Run: headless pygame with SDL's dummy video driver; simulated clock (each Clock.tick advances the game by its frame time, no real sleeping); random seed 0; keys injected as events and as key.get_pressed() state; mouse plan: one left click at the window centre at the start of phase 2, then a move to the lower-right quarter at the start of phase 3.
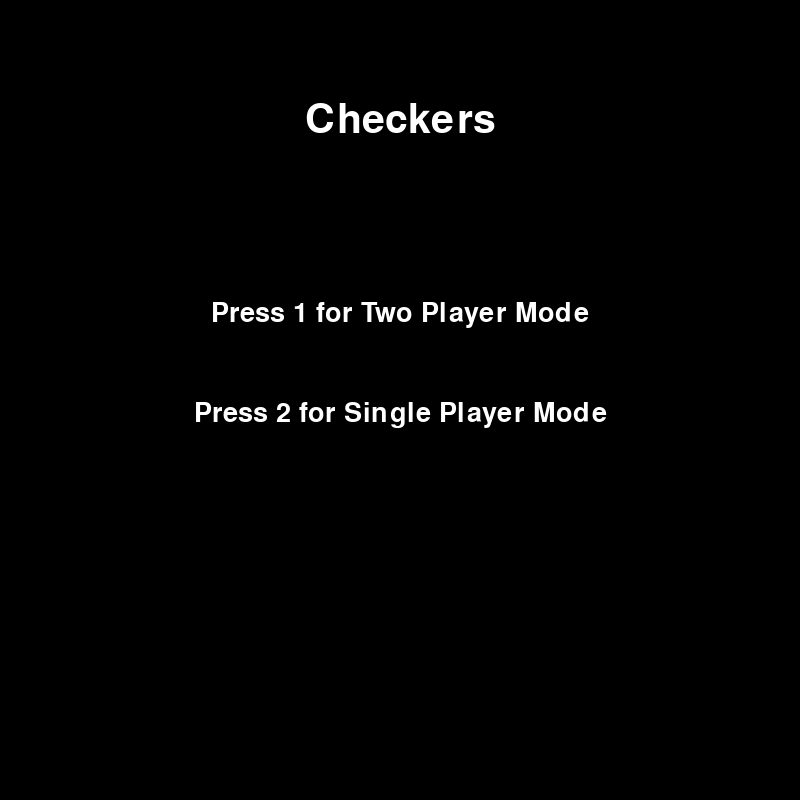
Frame 1 of 4 · flips 1–60 · no input
Frame 2 of 4 · flips 61–180 · clicked the window centre · tapped SPACE, RETURN · held RIGHT (→), D · screen unchanged from frame 1, image omitted
Frame 3 of 4 · flips 181–300 · moved the mouse to the lower-right quarter · held DOWN (↓), S · screen unchanged from frame 2, image omitted
Frame 4 of 4 · flips 301–420 · held LEFT (←), A, UP (↑), W · screen unchanged from frame 3, image omitted

The pygame program that drew these frames:

# --- SOCX CHECKERS ----------- #
# --- By Musterion for Socx --- #
# --- Version 2.0.0 ----------- #
# --- 07 Feb 2025 --------------#

import pygame
import sys
import copy
import math
import random

# ---------------- Pygame Initialization and Global Constants ----------------
pygame.init()

WIDTH, HEIGHT = 800, 800
ROWS, COLS = 8, 8
SQUARE_SIZE = WIDTH // COLS

# Colors
RED    = (255, 0, 0)
WHITE  = (255, 255, 255)
BLACK  = (0, 0, 0)
GREY   = (128, 128, 128)
BLUE   = (0, 0, 255)

# ---------------- Piece Class ----------------
class Piece:
    PADDING = 15
    OUTLINE = 2

    def __init__(self, row, col, color):
        self.row = row
        self.col = col
        self.color = color
        self.king = False
        self.x = 0
        self.y = 0
        self.calc_pos()
    
    def calc_pos(self):
        self.x = SQUARE_SIZE * self.col + SQUARE_SIZE // 2
        self.y = SQUARE_SIZE * self.row + SQUARE_SIZE // 2
    
    def make_king(self):
        self.king = True

    def draw(self, win):
        radius = SQUARE_SIZE // 2 - self.PADDING
        # Draw an outline circle
        pygame.draw.circle(win, GREY, (self.x, self.y), radius + self.OUTLINE)
        # Draw the piece itself
        pygame.draw.circle(win, self.color, (self.x, self.y), radius)
        if self.king:
            font = pygame.font.SysFont("comicsans", 30)
            crown = font.render("K", True, BLUE)
            win.blit(crown, (self.x - crown.get_width() // 2, self.y - crown.get_height() // 2))
    
    def move(self, row, col):
        self.row = row
        self.col = col
        self.calc_pos()

# ---------------- Board Class ----------------
class Board:
    def __init__(self):
        self.board = []
        self.red_left = self.white_left = 12
        self.red_kings = self.white_kings = 0
        self.create_board()

    def draw_squares(self, win):
        win.fill(BLACK)
        for row in range(ROWS):
            for col in range(row % 2, COLS, 2):
                pygame.draw.rect(win, GREY, (col * SQUARE_SIZE, row * SQUARE_SIZE, SQUARE_SIZE, SQUARE_SIZE))

    def create_board(self):
        for row in range(ROWS):
            self.board.append([])
            for col in range(COLS):
                if col % 2 == ((row + 1) % 2):
                    if row < 3:
                        self.board[row].append(Piece(row, col, WHITE))
                    elif row > 4:
                        self.board[row].append(Piece(row, col, RED))
                    else:
                        self.board[row].append(0)
                else:
                    self.board[row].append(0)
    
    def draw(self, win):
        self.draw_squares(win)
        for row in range(ROWS):
            for col in range(COLS):
                piece = self.board[row][col]
                if piece != 0:
                    piece.draw(win)

    def move(self, piece, row, col):
        # Move piece on board and update its position
        self.board[piece.row][piece.col], self.board[row][col] = 0, piece
        piece.move(row, col)
        # King promotion
        if row == ROWS - 1 or row == 0:
            if not piece.king:
                piece.make_king()
                if piece.color == RED:
                    self.red_kings += 1
                else:
                    self.white_kings += 1

    def get_piece(self, row, col):
        return self.board[row][col]

    def remove(self, pieces):
        for piece in pieces:
            self.board[piece.row][piece.col] = 0
            if piece != 0:
                if piece.color == RED:
                    self.red_left -= 1
                else:
                    self.white_left -= 1

    def winner(self):
        if self.red_left <= 0:
            return WHITE
        elif self.white_left <= 0:
            return RED
        return None

    def get_valid_moves(self, piece):
        moves = {}
        left = piece.col - 1
        right = piece.col + 1
        row = piece.row

        # For RED (and kings) move upward (decreasing row)
        if piece.color == RED or piece.king:
            moves.update(self._traverse_left(row - 1, max(row - 3, -1), -1, piece.color, left))
            moves.update(self._traverse_right(row - 1, max(row - 3, -1), -1, piece.color, right))
        # For WHITE (and kings) move downward (increasing row)
        if piece.color == WHITE or piece.king:
            moves.update(self._traverse_left(row + 1, min(row + 3, ROWS), 1, piece.color, left))
            moves.update(self._traverse_right(row + 1, min(row + 3, ROWS), 1, piece.color, right))
        return moves

    def _traverse_left(self, start, stop, step, color, left, skipped=[]):
        moves = {}
        last = []
        for r in range(start, stop, step):
            if left < 0:
                break

            current = self.board[r][left]
            if current == 0:
                if skipped and not last:
                    break
                elif skipped:
                    moves[(r, left)] = last + skipped
                else:
                    moves[(r, left)] = last

                if last:
                    next_r = r + step
                    if 0 <= next_r < ROWS:
                        moves.update(self._traverse_left(r + step, stop, step, color, left - 1, skipped=last))
                        moves.update(self._traverse_right(r + step, stop, step, color, left + 1, skipped=last))
                break
            elif current.color == color:
                break
            else:
                last = [current]

            left -= 1

        return moves

    def _traverse_right(self, start, stop, step, color, right, skipped=[]):
        moves = {}
        last = []
        for r in range(start, stop, step):
            if right >= COLS:
                break

            current = self.board[r][right]
            if current == 0:
                if skipped and not last:
                    break
                elif skipped:
                    moves[(r, right)] = last + skipped
                else:
                    moves[(r, right)] = last

                if last:
                    next_r = r + step
                    if 0 <= next_r < ROWS:
                        moves.update(self._traverse_left(r + step, stop, step, color, right - 1, skipped=last))
                        moves.update(self._traverse_right(r + step, stop, step, color, right + 1, skipped=last))
                break
            elif current.color == color:
                break
            else:
                last = [current]

            right += 1

        return moves

    # ------------- Helper Methods for the AI (Simulation and Cloning) -------------
    def get_all_pieces(self, color):
        pieces = []
        for row in self.board:
            for piece in row:
                if piece != 0 and piece.color == color:
                    pieces.append(piece)
        return pieces

    def clone(self):
        # Create a deep copy of the board (for simulation purposes)
        new_board = Board.__new__(Board)
        new_board.board = []
        for row in self.board:
            new_row = []
            for piece in row:
                if piece == 0:
                    new_row.append(0)
                else:
                    new_piece = Piece(piece.row, piece.col, piece.color)
                    new_piece.king = piece.king
                    new_row.append(new_piece)
            new_board.board.append(new_row)
        new_board.red_left = self.red_left
        new_board.white_left = self.white_left
        new_board.red_kings = self.red_kings
        new_board.white_kings = self.white_kings
        return new_board

# ---------------- Game Class ----------------
class Game:
    def __init__(self, win, mode):
        self.win = win
        self.mode = mode  # "2P" or "AI"
        self._init()

    def _init(self):
        self.selected = None
        self.board = Board()
        # RED always starts; in AI mode human is RED, computer is WHITE.
        self.turn = RED
        self.valid_moves = {}

    def update(self):
        self.board.draw(self.win)
        self.draw_valid_moves(self.valid_moves)
        pygame.display.update()

    def reset(self):
        self._init()

    def select(self, row, col):
        # In multi-jump sequences, the selected piece is fixed.
        if self.selected:
            if (row, col) in self.valid_moves:
                self._move(row, col)
            return True

        piece = self.board.get_piece(row, col)
        if piece != 0 and piece.color == self.turn:
            self.selected = piece
            moves = self.board.get_valid_moves(piece)
            # If capturing moves exist, force them.
            capture_moves = {move: skipped for move, skipped in moves.items() if skipped}
            self.valid_moves = capture_moves if capture_moves else moves
            return True

        return False

    def _move(self, row, col):
        if self.selected and (row, col) in self.valid_moves:
            captured = self.valid_moves[(row, col)]
            self.board.move(self.selected, row, col)
            if captured:
                self.board.remove(captured)
                # After capturing, check if additional capture moves exist.
                new_moves = self.board.get_valid_moves(self.selected)
                capture_moves = {move: skipped for move, skipped in new_moves.items() if skipped}
                if capture_moves:
                    self.valid_moves = capture_moves
                    return True
            self.change_turn()
            return True
        return False

    def draw_valid_moves(self, moves):
        for move in moves:
            row, col = move
            pygame.draw.circle(
                self.win, BLUE,
                (col * SQUARE_SIZE + SQUARE_SIZE // 2, row * SQUARE_SIZE + SQUARE_SIZE // 2),
                15
            )

    def change_turn(self):
        self.valid_moves = {}
        self.selected = None
        self.turn = WHITE if self.turn == RED else RED

# ---------------- AI Helper Functions ----------------
def evaluate(board):
    # A simple evaluation: (computer score) - (human score)
    # Here, computer is WHITE and human is RED.
    return board.white_left - board.red_left + (board.white_kings * 0.5 - board.red_kings * 0.5)

def simulate_move(piece, move, board, skip):
    board.move(piece, move[0], move[1])
    if skip:
        board.remove(skip)
    return board

def get_all_moves(board, color, game):
    moves = []
    for piece in board.get_all_pieces(color):
        valid_moves = board.get_valid_moves(piece)
        for move, skip in valid_moves.items():
            temp_board = board.clone()
            temp_piece = temp_board.get_piece(piece.row, piece.col)
            new_board = simulate_move(temp_piece, move, temp_board, skip)
            # Record: (original piece row, col, destination, skip list, new board state)
            moves.append((piece.row, piece.col, move, skip, new_board))
    return moves

def minimax(board, depth, max_player, game, alpha, beta):
    # Terminal condition: maximum depth reached or game over.
    if depth == 0 or board.winner() is not None:
        return evaluate(board), board

    if max_player:
        max_eval = float('-inf')
        best_move = None
        for move in get_all_moves(board, WHITE, game):
            evaluation = minimax(move[4], depth - 1, False, game, alpha, beta)[0]
            if evaluation > max_eval:
                max_eval = evaluation
                best_move = move
            alpha = max(alpha, evaluation)
            if beta <= alpha:
                break
        return max_eval, best_move
    else:
        min_eval = float('inf')
        best_move = None
        for move in get_all_moves(board, RED, game):
            evaluation = minimax(move[4], depth - 1, True, game, alpha, beta)[0]
            if evaluation < min_eval:
                min_eval = evaluation
                best_move = move
            beta = min(beta, evaluation)
            if beta <= alpha:
                break
        return min_eval, best_move

def ai_move(game):
    # Let the minimax algorithm decide the best move for WHITE (computer)
    _, move = minimax(game.board.clone(), 3, True, game, float('-inf'), float('inf'))
    if move is not None:
        r, c, dest, skip, _ = move
        piece = game.board.get_piece(r, c)
        if piece is not None:
            game.board.move(piece, dest[0], dest[1])
            if skip:
                game.board.remove(skip)
        game.change_turn()

# ---------------- Simple Menu ----------------
def menu():
    win = pygame.display.set_mode((WIDTH, HEIGHT))
    pygame.display.set_caption("Checkers Menu")
    run = True
    mode = None
    while run:
        win.fill(BLACK)
        title_font = pygame.font.SysFont("comicsans", 60)
        option_font = pygame.font.SysFont("comicsans", 40)
        title_text = title_font.render("Checkers", True, WHITE)
        win.blit(title_text, (WIDTH // 2 - title_text.get_width() // 2, 100))
        option1 = option_font.render("Press 1 for Two Player Mode", True, WHITE)
        option2 = option_font.render("Press 2 for Single Player Mode", True, WHITE)
        win.blit(option1, (WIDTH // 2 - option1.get_width() // 2, 300))
        win.blit(option2, (WIDTH // 2 - option2.get_width() // 2, 400))
        pygame.display.update()
        for event in pygame.event.get():
            if event.type == pygame.QUIT:
                run = False
                pygame.quit()
                sys.exit()
            if event.type == pygame.KEYDOWN:
                if event.key == pygame.K_1:
                    mode = "2P"
                    run = False
                elif event.key == pygame.K_2:
                    mode = "AI"
                    run = False
    return mode

# ---------------- Main Game Loop ----------------
def main():
    mode = menu()  # Show menu and let the user select a mode
    win = pygame.display.set_mode((WIDTH, HEIGHT))
    pygame.display.set_caption("Checkers")
    game = Game(win, mode)
    clock = pygame.time.Clock()

    run = True
    while run:
        clock.tick(60)  # 60 FPS

        # Check for a winner
        if game.board.winner() is not None:
            winner_color = game.board.winner()
            print(f"Game Over! {'RED' if winner_color == RED else 'WHITE'} wins!")
            run = False

        # In single-player mode, if it's the computer's turn, let the AI move.
        if game.mode == "AI" and game.turn == WHITE:
            # Small delay to make the AI move visible
            pygame.time.delay(500)
            ai_move(game)

        for event in pygame.event.get():
            if event.type == pygame.QUIT:
                run = False
                pygame.quit()
                sys.exit()

            # In two-player mode or when it's the human's turn, handle mouse input.
            if event.type == pygame.MOUSEBUTTONDOWN:
                if game.mode == "2P" or (game.mode == "AI" and game.turn == RED):
                    pos = pygame.mouse.get_pos()
                    row = pos[1] // SQUARE_SIZE
                    col = pos[0] // SQUARE_SIZE
                    game.select(row, col)

        game.update()

    pygame.quit()

if __name__ == "__main__":
    main()
